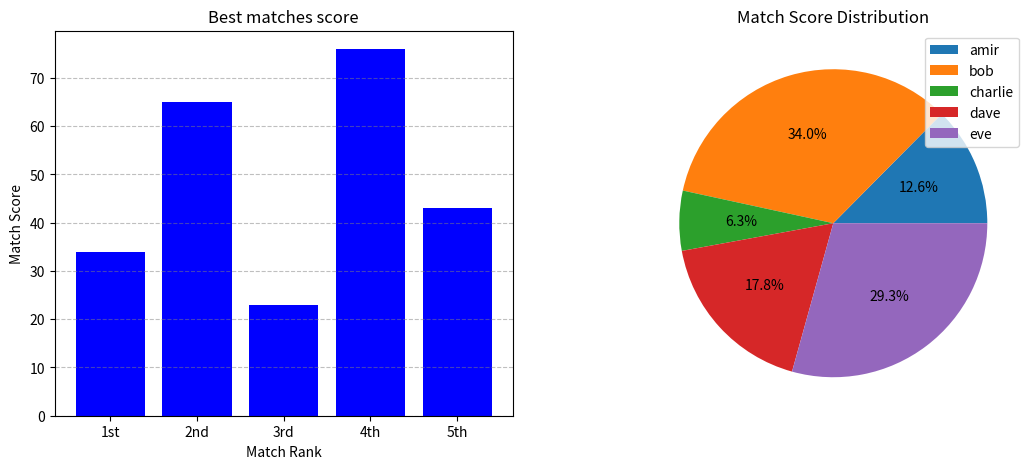

Write the Python code that produced this figure.
import matplotlib.pyplot as plt

# Data
bar_x = ["1st", "2nd", "3rd", "4th", "5th"]
bar_y = [34,65,23,76,43]

pie_data = [24, 65, 12, 34, 56]
pie_labels = ["amir", "bob", "charlie", "dave", "eve"]

scatter_x = ["amir", "bob", "charlie", "dave", "eve"]
scatter_y = [24, 65, 12, 34, 56]

hist_data = [10,20,20,30,30,30,40,50,60]

fig, ax = plt.subplots(1,2 , figsize=(13, 5))

# Plotting with corrected parameters
ax[0].bar(bar_x, bar_y, color='blue')
ax[0].set_title("Best matches score")
ax[0].set_xlabel("Match Rank")
ax[0].set_ylabel("Match Score")
ax[0].grid(axis='y',color='gray', linestyle='--', alpha=0.5)
# ax[0].text(
#     0.00, 0.95,
#     "User A has 100 1st matches, 50 2nd matches, and 25 3rd matches.",
#     transform=plt.gca().transAxes
# )

ax[1].pie(pie_data, autopct='%1.1f%%')
ax[1].set_title("Match Score Distribution")
ax[1].legend(pie_labels, loc="upper right")

plt.show()
